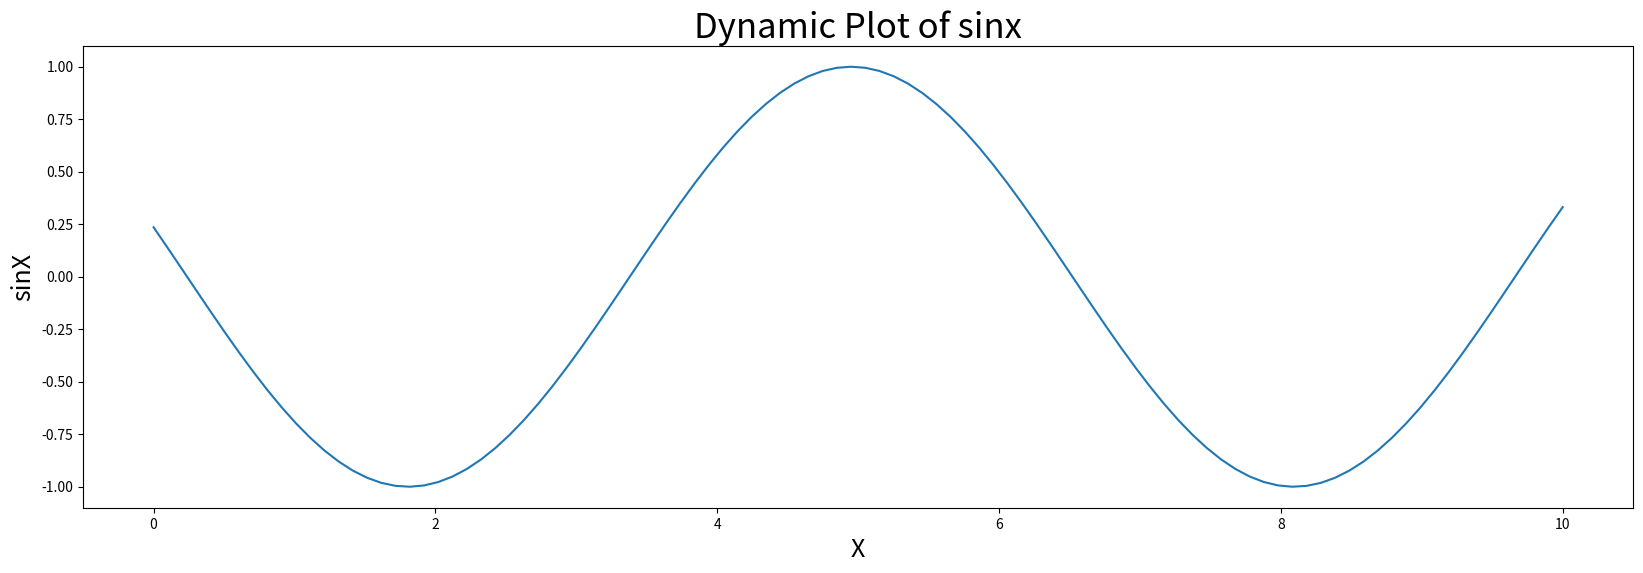

Generate this figure with matplotlib:
import numpy as np
import time
import matplotlib.pyplot as plt

x = np.linspace(0, 10, 100)
y = np.cos(x)

plt.ion()

figure, ax = plt.subplots(figsize=(20, 6))
line1, = ax.plot(x, y)

plt.title("Dynamic Plot of sinx", fontsize=25)

plt.xlabel("X", fontsize=18)
plt.ylabel("sinX", fontsize=18)

for p in range(100):
    updated_y = np.cos(x - 0.05 * p)

    line1.set_xdata(x)
    line1.set_ydata(updated_y)

    figure.canvas.draw()

    figure.canvas.flush_events()
    time.sleep(0.1)